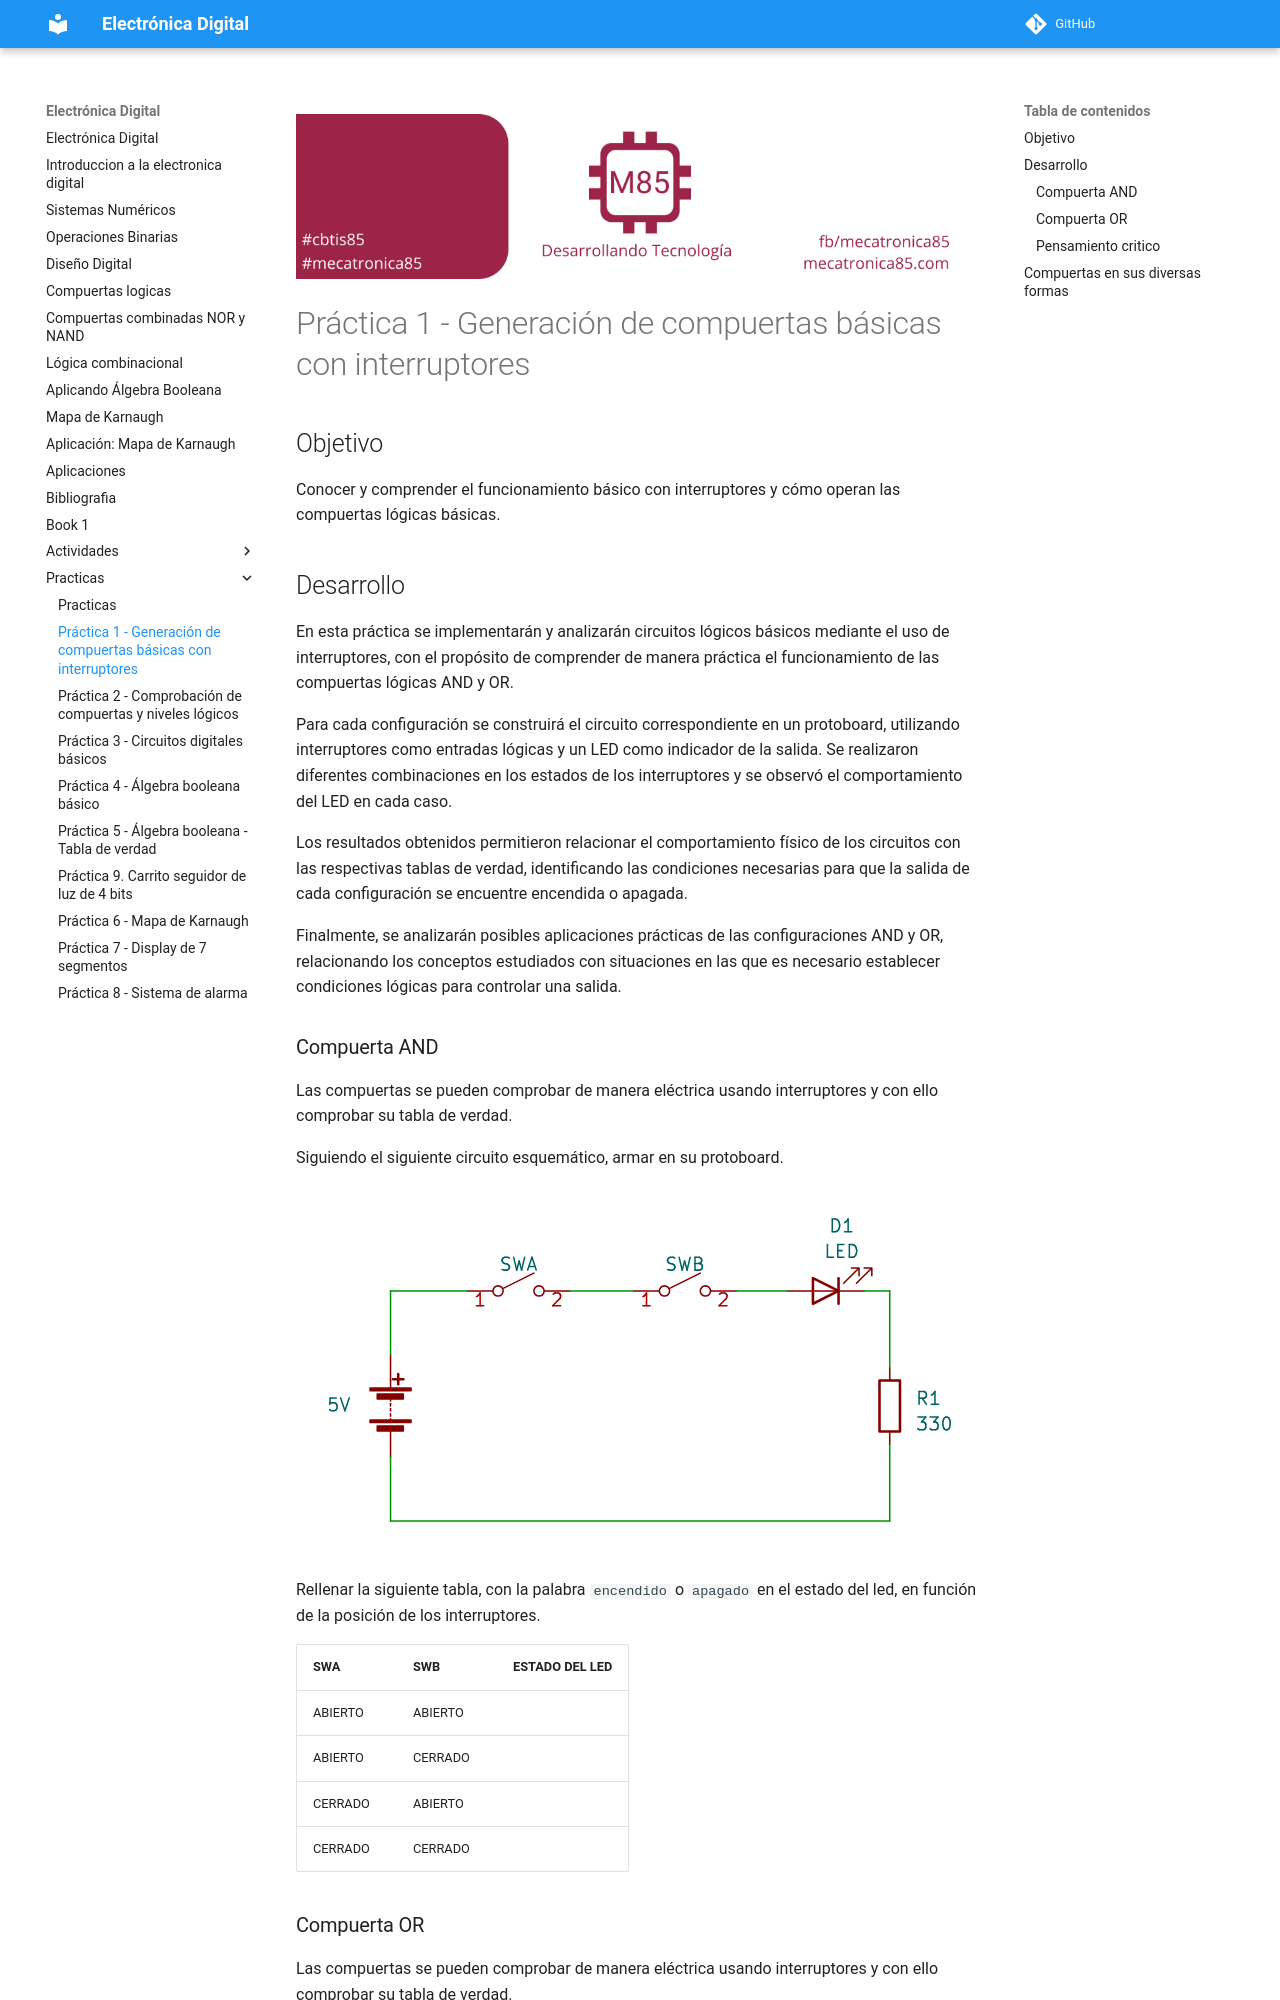

repository: jalmx/electronica-digital · page: practicas/Practica 1/index.html · generator: mkdocs

---
title: "Práctica 1 - Generación de compuertas básicas con interruptores"
create_index: true
---

![banner](../assets/banner_class_85.png)

# Práctica 1 - Generación de compuertas básicas con interruptores

## Objetivo 

Conocer y comprender el funcionamiento básico con interruptores y cómo operan las compuertas lógicas básicas.

## Desarrollo

En esta práctica se implementarán y analizarán circuitos lógicos básicos mediante el uso de interruptores, con el propósito de comprender de manera práctica el funcionamiento de las compuertas lógicas AND y OR.

Para cada configuración se construirá el circuito correspondiente en un protoboard, utilizando interruptores como entradas lógicas y un LED como indicador de la salida. Se realizaron diferentes combinaciones en los estados de los interruptores y se observó el comportamiento del LED en cada caso.

Los resultados obtenidos permitieron relacionar el comportamiento físico de los circuitos con las respectivas tablas de verdad, identificando las condiciones necesarias para que la salida de cada configuración se encuentre encendida o apagada.

Finalmente, se analizarán posibles aplicaciones prácticas de las configuraciones AND y OR, relacionando los conceptos estudiados con situaciones en las que es necesario establecer condiciones lógicas para controlar una salida.
